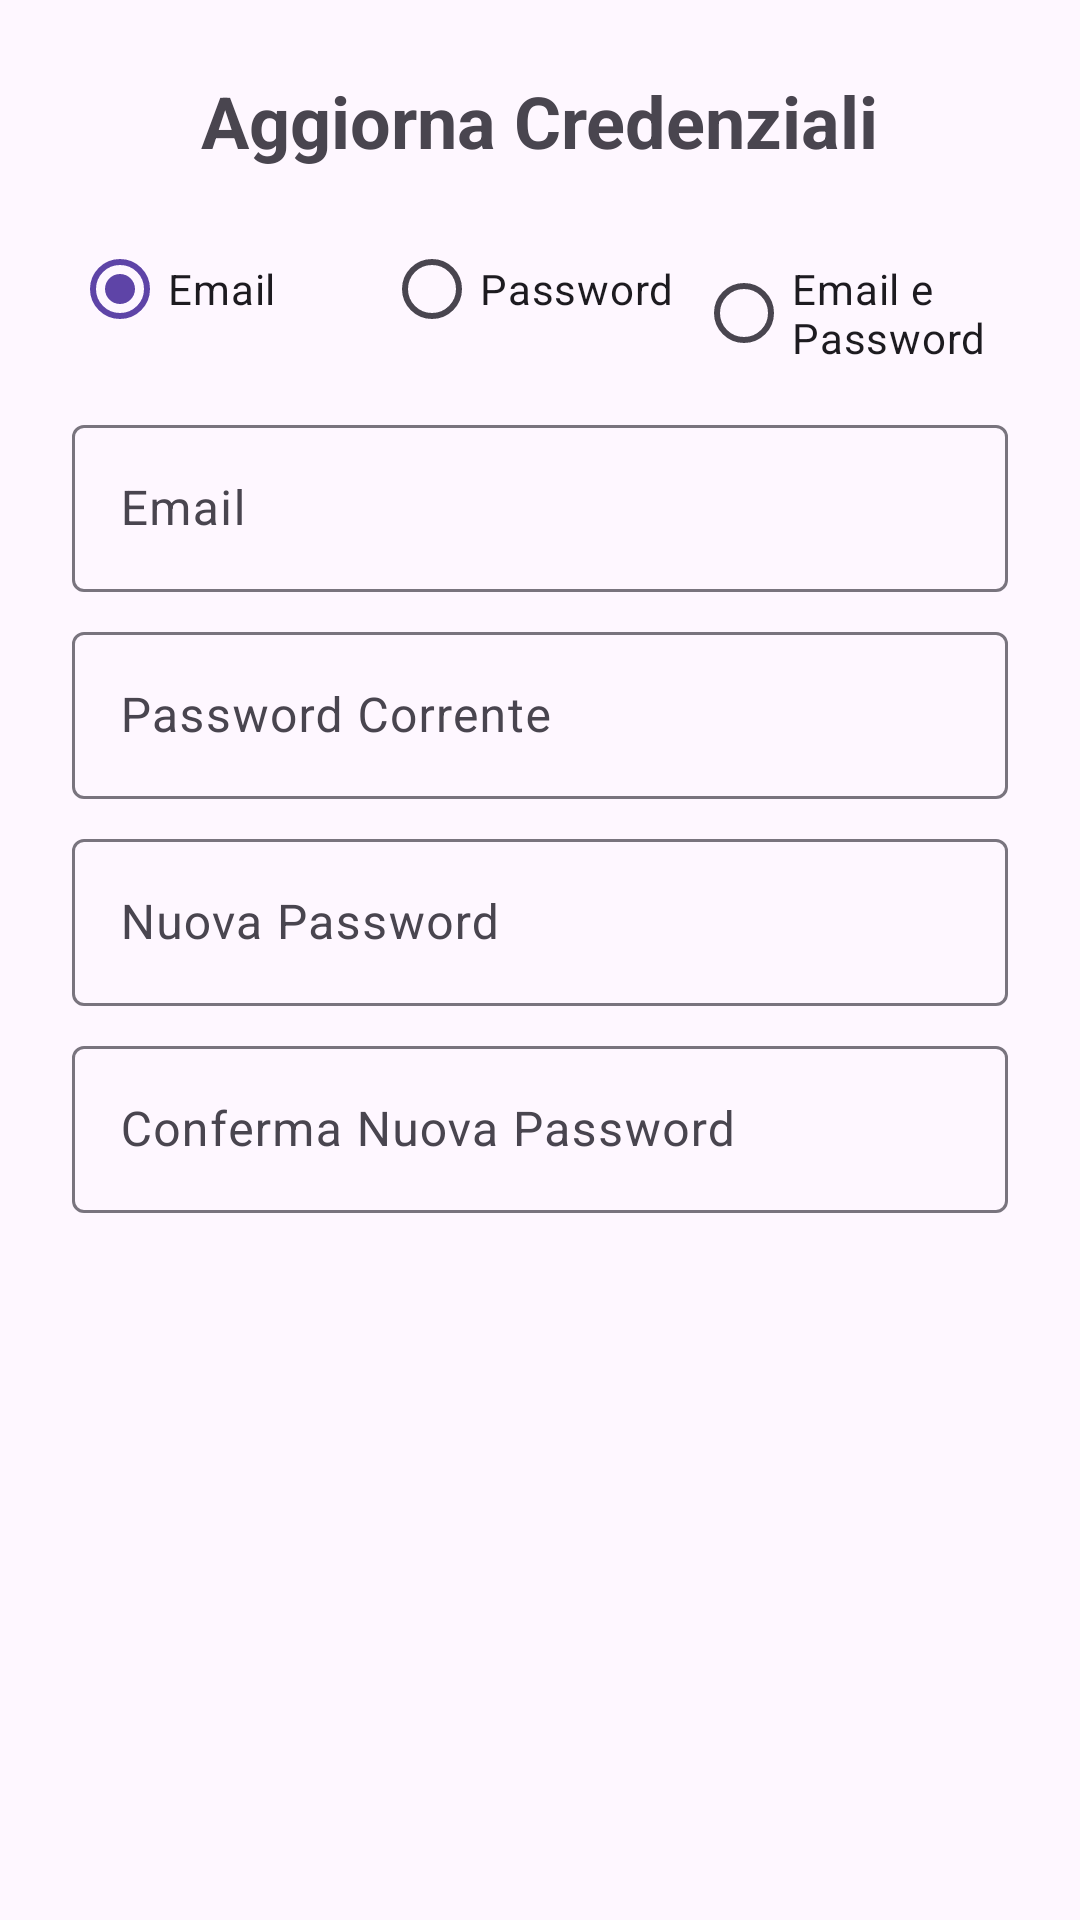

This screen was rendered from an Android layout file. Write that file and the resources it references.
<!-- AndroidManifest.xml: application theme Theme.SmartParking -->
<!-- res/layout/dialog_aggiorna_credenziali.xml -->
<?xml version="1.0" encoding="utf-8"?>
<ScrollView
        xmlns:android="http://schemas.android.com/apk/res/android"
        android:layout_width="match_parent"
        android:layout_height="wrap_content" xmlns:app="http://schemas.android.com/apk/res-auto">

    <LinearLayout
            android:layout_width="match_parent"
            android:layout_height="wrap_content"
            android:orientation="vertical"
            android:padding="24dp">

        
        <TextView
                android:layout_width="wrap_content"
                android:layout_height="wrap_content"
                android:text="Aggiorna Credenziali"
                android:textSize="24sp"
                android:textStyle="bold"
                android:layout_gravity="center_horizontal"
                android:layout_marginBottom="16dp"/>

        
        <RadioGroup
                android:id="@+id/radioGroupUpdate"
                android:layout_width="match_parent"
                android:layout_height="wrap_content"
                android:orientation="horizontal"
                android:layout_marginBottom="16dp">

            <RadioButton
                    android:id="@+id/rbAggiornaEmail"
                    android:layout_width="0dp"
                    android:layout_weight="1"
                    android:layout_height="wrap_content"
                    android:text="Email"
                    android:checked="true" />

            <RadioButton
                    android:id="@+id/rbAggiornaPassword"
                    android:layout_width="0dp"
                    android:layout_weight="1"
                    android:layout_height="wrap_content"
                    android:text="Password" />

            <RadioButton
                    android:id="@+id/rbAggiornaEntrambi"
                    android:layout_width="0dp"
                    android:layout_weight="1"
                    android:layout_height="wrap_content"
                    android:text="Email e Password" />
        </RadioGroup>

        
        <com.google.android.material.textfield.TextInputLayout
                android:id="@+id/inputLayoutEmail"
                style="@style/Widget.Material3.TextInputLayout.OutlinedBox"
                android:layout_width="match_parent"
                android:layout_height="wrap_content"
                android:hint="Email">

            <com.google.android.material.textfield.TextInputEditText
                    android:id="@+id/editEmail"
                    android:layout_width="match_parent"
                    android:layout_height="wrap_content"
                    android:inputType="textEmailAddress" />
        </com.google.android.material.textfield.TextInputLayout>

        
        <com.google.android.material.textfield.TextInputLayout
                android:id="@+id/inputLayoutCurrentPassword"
                style="@style/Widget.Material3.TextInputLayout.OutlinedBox"
                android:layout_width="match_parent"
                android:layout_height="wrap_content"
                android:hint="Password Corrente"
                app:placeholderText="Esempio: MyPass@123"
                android:layout_marginTop="8dp">

            <com.google.android.material.textfield.TextInputEditText
                    android:id="@+id/editCurrentPassword"
                    android:layout_width="match_parent"
                    android:layout_height="wrap_content"
                    android:inputType="textPassword" />
        </com.google.android.material.textfield.TextInputLayout>

        
        <com.google.android.material.textfield.TextInputLayout
                android:id="@+id/inputLayoutNewPassword"
                style="@style/Widget.Material3.TextInputLayout.OutlinedBox"
                android:layout_width="match_parent"
                android:layout_height="wrap_content"
                android:hint="Nuova Password"
                android:layout_marginTop="8dp">

            <com.google.android.material.textfield.TextInputEditText
                    android:id="@+id/editNewPassword"
                    android:layout_width="match_parent"
                    android:layout_height="wrap_content"
                    android:inputType="textPassword"/>
        </com.google.android.material.textfield.TextInputLayout>

        
        <com.google.android.material.textfield.TextInputLayout
                android:id="@+id/inputLayoutConfirmPassword"
                style="@style/Widget.Material3.TextInputLayout.OutlinedBox"
                android:layout_width="match_parent"
                android:layout_height="wrap_content"
                android:hint="Conferma Nuova Password"
                android:layout_marginTop="8dp">

            <com.google.android.material.textfield.TextInputEditText
                    android:id="@+id/editConfirmPassword"
                    android:layout_width="match_parent"
                    android:layout_height="wrap_content"
                    android:inputType="textPassword" />
        </com.google.android.material.textfield.TextInputLayout>

    </LinearLayout>
</ScrollView>
<!-- resources referenced by this layout -->
<resources>
  <style name="Theme.SmartParking" parent="Theme.Material3.Light.NoActionBar">
          
          <item name="colorPrimary">@color/purple_500</item>
          <item name="colorSecondary">@color/teal_200</item>
          
          <item name="android:statusBarColor">@color/purple_500</item>
          
          <item name="android:navigationBarColor">@color/purple_500</item>
      </style>
  <color name="purple_500">#5E44A7</color>
  <color name="teal_200">#FF03DAC5</color>
</resources>
